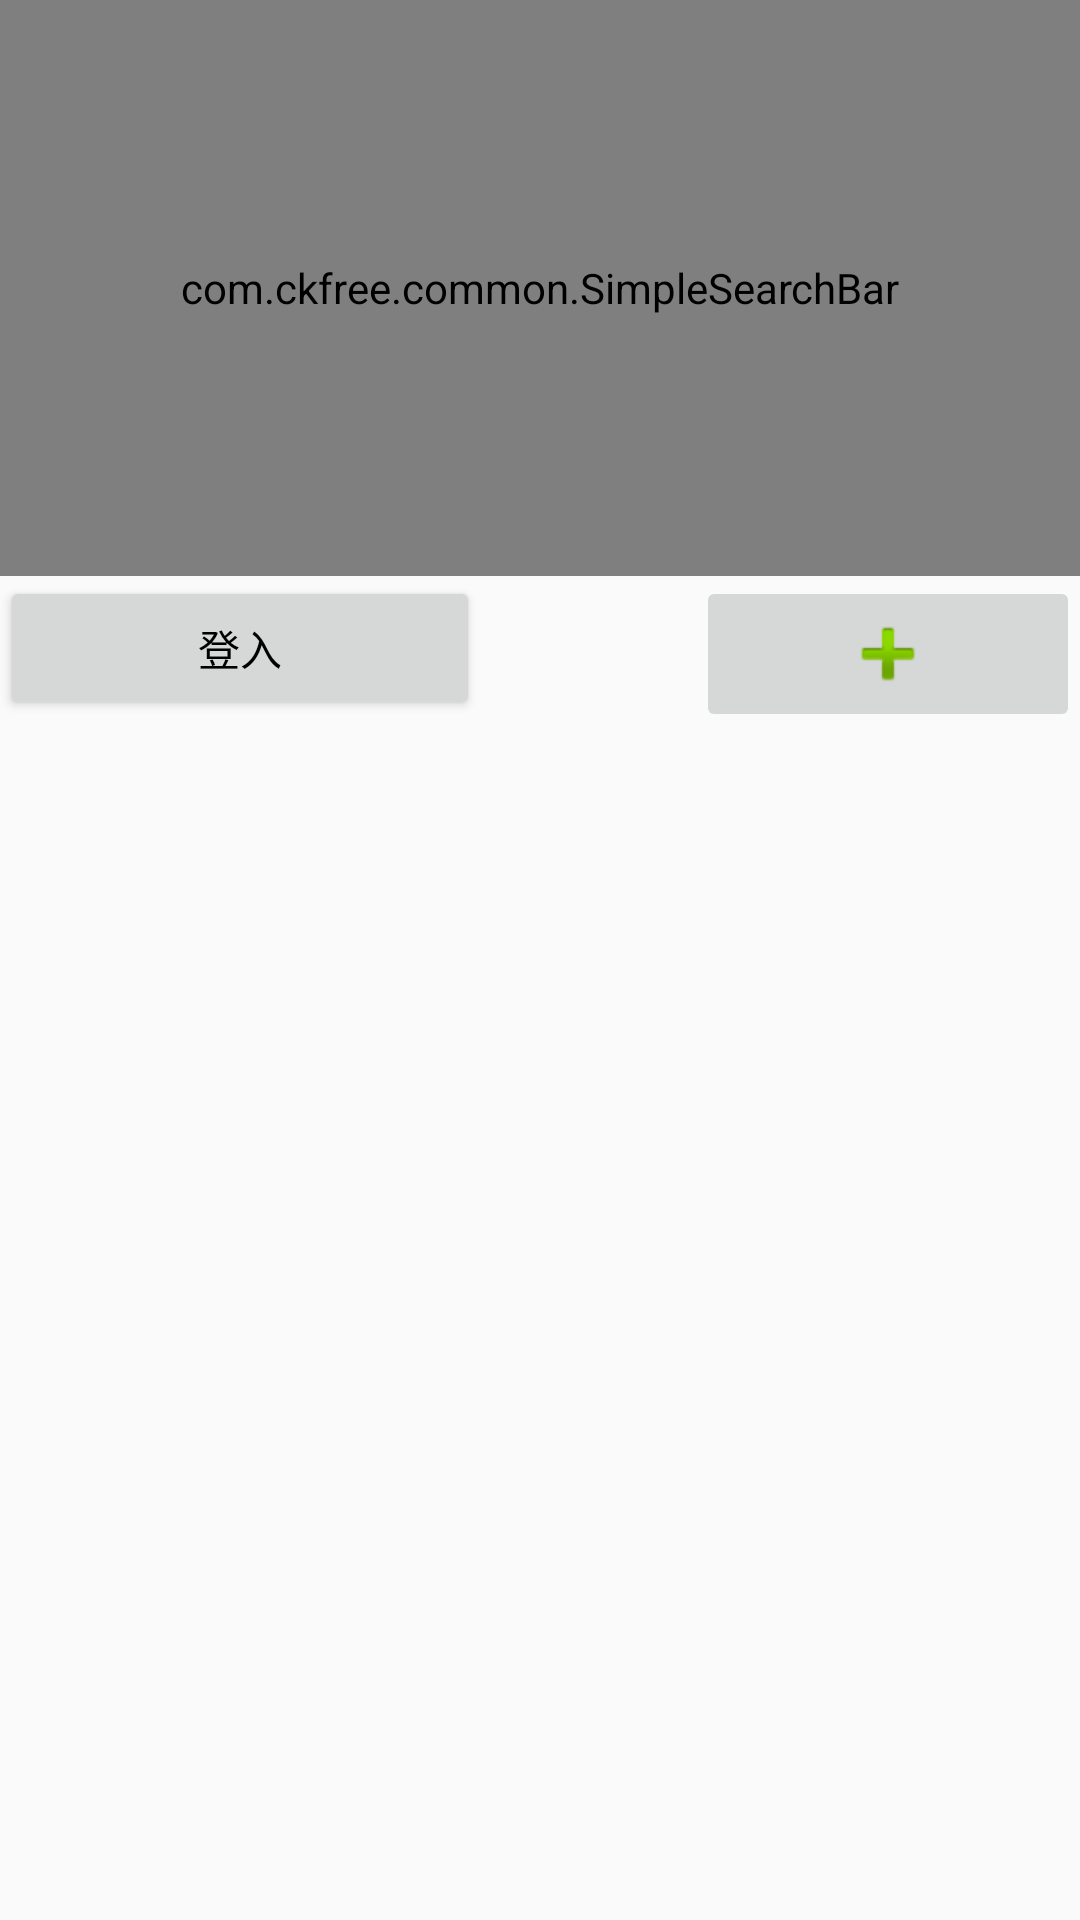

Layout XML and referenced resources for this Android screen:
<!-- AndroidManifest.xml: application theme AppTheme -->
<!-- res/layout/activity_main.xml -->
<?xml version="1.0" encoding="utf-8"?>
<LinearLayout xmlns:android="http://schemas.android.com/apk/res/android"
    xmlns:app="http://schemas.android.com/apk/res-auto"
    xmlns:tools="http://schemas.android.com/tools"
    android:layout_width="match_parent"
    android:layout_height="match_parent"
    android:orientation="vertical"
    android:weightSum="1"
    tools:context="com.example.tom.bankapp.MainActivity">

    <LinearLayout
        android:id="@+id/linear"
        android:layout_width="match_parent"
        android:layout_height="0dp"
        android:layout_weight="0.3"
        android:background="@drawable/pig64"
        android:orientation="vertical">

        <ImageView
            android:id="@+id/imageView7"
            android:layout_width="0dp"
            android:layout_height="0dp"
            android:layout_weight="0.14"
            app:srcCompat="@drawable/pig64" />

        <com.ckfree.common.SimpleSearchBar
            android:id="@+id/mysearchbar"
            android:layout_width="match_parent"
            android:layout_height="match_parent"
            android:paddingLeft="0dp"
            app:mCancelText="cancel"
            app:mCancelTextColor="#123456"
            app:mCancelTextSize="6sp"
            app:mHintColor="#123456"
            app:mHintSize="6sp"
            app:mHintText="Search..."
            app:mTextColor="#123456"
            app:mTextSize="6sp" />

    </LinearLayout>

    <LinearLayout
        android:id="@+id/linear2"
        android:layout_width="match_parent"
        android:layout_height="0dp"
        android:layout_weight="0.1"
        android:orientation="horizontal">

        <Button
            android:id="@+id/button4"
            android:layout_width="wrap_content"
            android:layout_height="wrap_content"
            android:layout_weight="1"
            android:text="登入" />

        <TextView
            android:id="@+id/textView"
            android:layout_width="wrap_content"
            android:layout_height="wrap_content"
            android:layout_weight="1" />

        <ImageButton
            android:id="@+id/imageButton"
            android:layout_width="wrap_content"
            android:layout_height="wrap_content"
            android:layout_weight="1"
            android:onClick="onAdd"
            app:srcCompat="@android:drawable/ic_input_add" />

    </LinearLayout>

    <ScrollView
        android:id="@+id/linear3"
        android:layout_width="match_parent"
        android:layout_height="0dp"
        android:layout_weight="0.6"
        android:visibility="visible">

        <LinearLayout
            android:layout_width="match_parent"
            android:layout_height="match_parent"
            android:orientation="vertical">

            <GridView
                android:id="@+id/MyGridView"
                android:layout_width="match_parent"
                android:layout_height="270dp"
                android:layout_alignParentTop="true"
                android:layout_marginTop="10dp"
                android:columnWidth="90dp"
                android:gravity="center"
                android:horizontalSpacing="10dp"
                android:numColumns="auto_fit"
                android:stretchMode="columnWidth"
                android:verticalSpacing="10dp"></GridView>
        </LinearLayout>
    </ScrollView>

    <ScrollView
        android:id="@+id/linear4"
        android:layout_width="match_parent"
        android:layout_height="match_parent"
        android:visibility="gone">

        <LinearLayout
            android:id="@+id/linear5"
            android:layout_width="match_parent"
            android:layout_height="wrap_content"
            android:orientation="vertical">

            <ListView
                android:id="@+id/listView"
                android:layout_width="match_parent"
                android:layout_height="461dp" />

            <Button
                android:id="@+id/button5"
                android:layout_width="match_parent"
                android:layout_height="wrap_content"
                android:onClick="onBack"
                android:text="Button" />
        </LinearLayout>
    </ScrollView>

</LinearLayout>
<!-- resources referenced by this layout -->
<resources>
  <style name="AppTheme" parent="Theme.AppCompat.Light.NoActionBar">
          
          <item name="colorPrimary">@color/colorPrimary</item>
          <item name="colorPrimaryDark">@color/colorPrimaryDark</item>
          <item name="colorAccent">@color/colorAccent</item>
          
          <item name="android:itemBackground">@android:color/white</item>
          
          <item name="android:textColorPrimary">@android:color/black</item>
          
  
      </style>
  <!-- not gathered from this repository: default colours our renderer supplied (Android Studio template values) -->
  <color name="colorPrimary">#FF6200EE</color>
  <color name="colorPrimaryDark">#FF3700B3</color>
  <color name="colorAccent">#FF03DAC5</color>
</resources>
